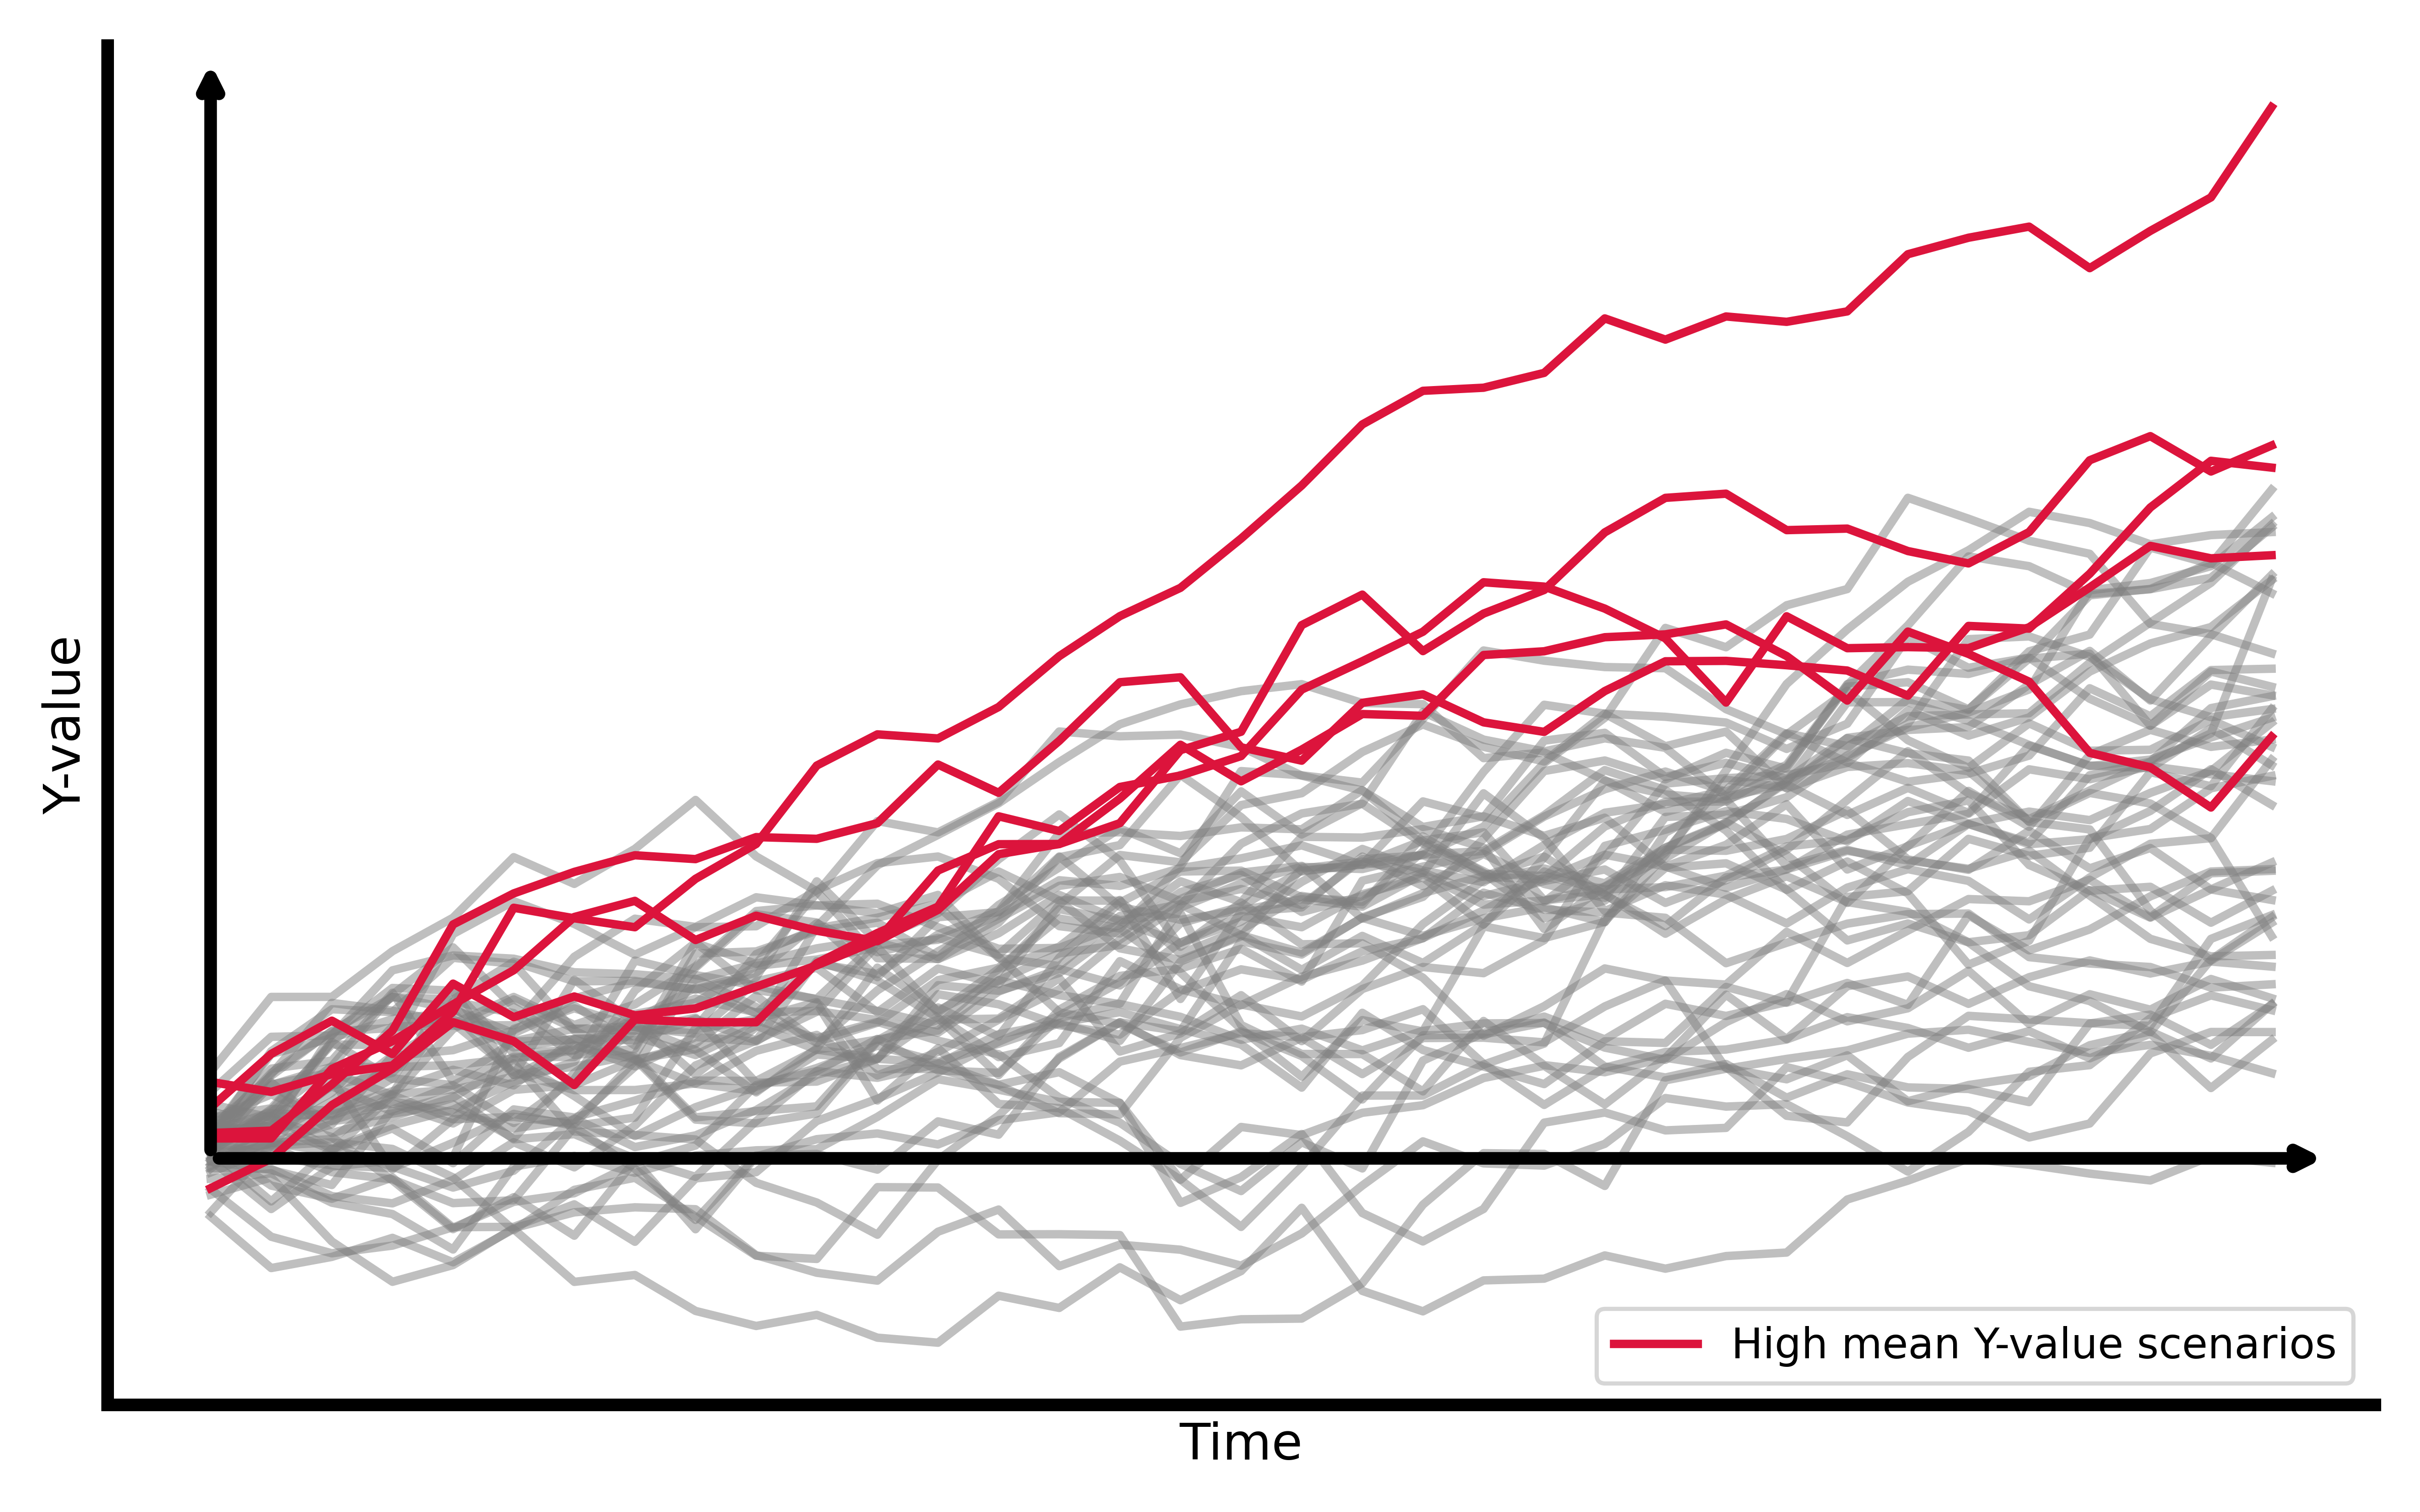

Recreate this plot in Python.
import matplotlib.pyplot as plt
import numpy as np

# Set random seed for reproducibility
np.random.seed(42)

# Parameters
n_trajectories = 50
timesteps = 35
x = np.arange(timesteps)

# Generate Y trajectories with noise
trajectories = np.cumsum(np.random.randn(n_trajectories, timesteps) * 2 + 0.5, axis=1)

# Identify high mean Y-value trajectories (top 10%)
mean_y_values = trajectories.mean(axis=1)
threshold = np.percentile(mean_y_values, 90)
high_value_indices = np.where(mean_y_values > threshold)[0]

# Create plot
fig, ax = plt.subplots(figsize=(8, 5))

# Plot low-value trajectories
for i in range(n_trajectories):
    if i not in high_value_indices:
        ax.plot(x, trajectories[i], color='gray', alpha=0.50, linewidth=2)

# Plot high-value trajectories in red
for i, idx in enumerate(high_value_indices):
    label = "High mean Y-value scenarios" if i == 0 else None
    ax.plot(x, trajectories[idx], color='crimson', linewidth=2, label=label)
    # ax.plot(x, trajectories[idx], color='gray', alpha=0.50, linewidth=2, label=label)

# Customize axes: remove grid, set limits
ax.grid(False)
ax.spines['top'].set_visible(False)
ax.spines['right'].set_visible(False)

# Thicken X and Y axes
for spine in ['bottom', 'left']:
    ax.spines[spine].set_linewidth(3)

# Arrows for axes
x_max = timesteps
y_max = np.max(trajectories) * 1.05
ax.annotate('', xy=(x_max, 0), xytext=(0, 0),
            arrowprops=dict(arrowstyle='->', lw=3, color='black'))
ax.annotate('', xy=(0, y_max), xytext=(0, 0),
            arrowprops=dict(arrowstyle='->', lw=3, color='black'))

# Labels and legend
ax.set_xticks([])
ax.set_yticks([])
ax.set_xlabel('Time', fontsize=12)
ax.set_ylabel('Y-value', fontsize=12)
ax.legend()
plt.tight_layout()
plt.savefig("scenario_fig", dpi=600)
plt.show()
